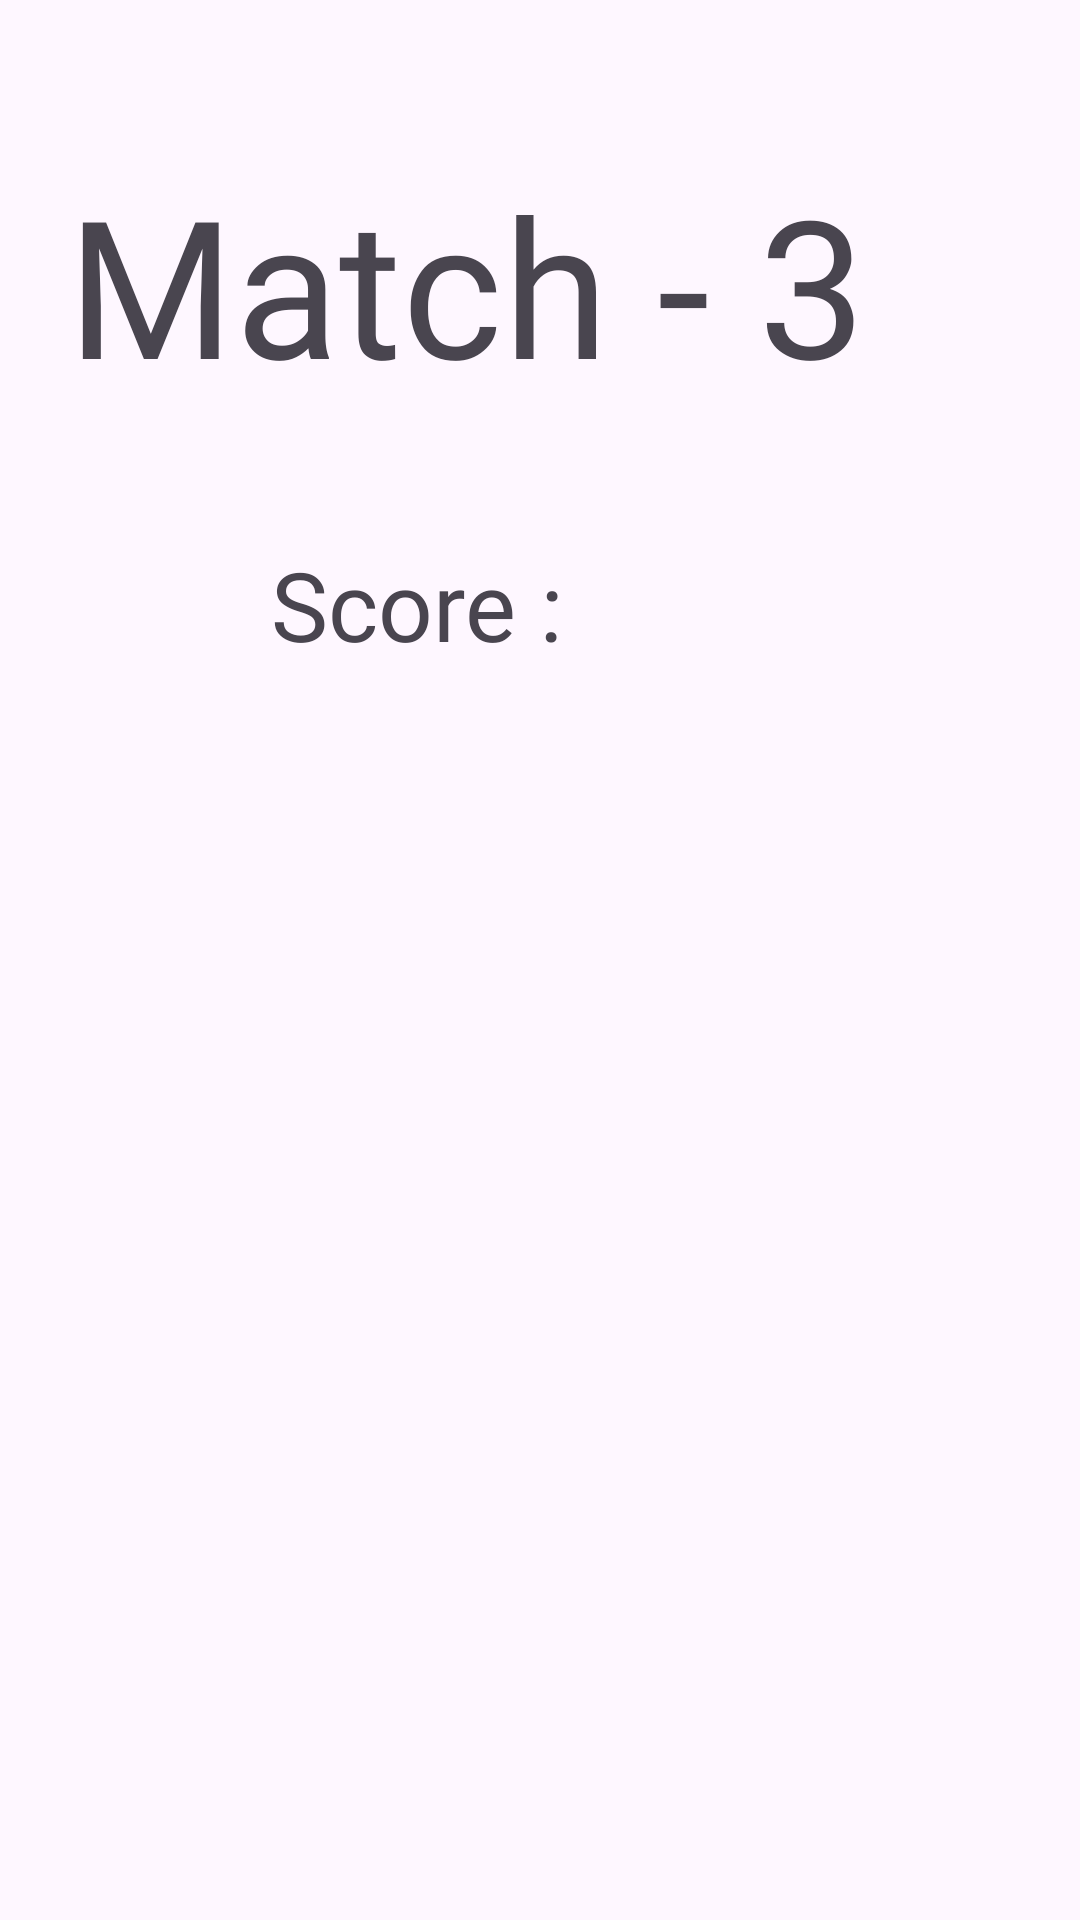

Produce the Android XML layout that renders to this screen, including the resource entries it uses.
<!-- AndroidManifest.xml: application theme Theme.AndroidStudioProjects -->
<!-- res/layout/activity_match3.xml -->
<?xml version="1.0" encoding="utf-8"?>
<androidx.constraintlayout.widget.ConstraintLayout xmlns:android="http://schemas.android.com/apk/res/android"
    xmlns:app="http://schemas.android.com/apk/res-auto"
    xmlns:tools="http://schemas.android.com/tools"
    android:id="@+id/csLayout"
    android:layout_width="match_parent"
    android:layout_height="match_parent"
    tools:context=".Match3">


    <TextView
        android:id="@+id/txtView"
        android:layout_width="323dp"
        android:layout_height="80dp"
        android:layout_marginTop="52dp"
        android:fontFamily="@font/flavors"
        android:text="@string/match3"
        android:textSize="64sp"
        app:layout_constraintEnd_toEndOf="parent"
        app:layout_constraintHorizontal_bias="0.602"
        app:layout_constraintStart_toStartOf="parent"
        app:layout_constraintTop_toTopOf="parent" />

    <TextView
        android:id="@+id/scoreView"
        android:layout_width="193dp"
        android:layout_height="46dp"
        android:layout_marginTop="48dp"
        android:fontFamily="@font/flavors"
        android:text="@string/score"
        android:textSize="32sp"
        app:layout_constraintEnd_toEndOf="parent"
        app:layout_constraintHorizontal_bias="0.541"
        app:layout_constraintStart_toStartOf="parent"
        app:layout_constraintTop_toBottomOf="@+id/txtView" />

    <TableLayout
        android:id="@+id/tableLayout"
        android:layout_width="386sp"
        android:layout_height="392dp"
        app:layout_constraintBottom_toBottomOf="parent"
        app:layout_constraintEnd_toEndOf="parent"
        app:layout_constraintHorizontal_bias="0.48"
        app:layout_constraintStart_toStartOf="parent"
        app:layout_constraintTop_toBottomOf="@+id/scoreView">

        <TableRow
            android:layout_width="match_parent"
            android:layout_height="match_parent">

            <Button
                android:id="@+id/btn00"
                style="@style/Widget.Material3.Button.IconButton"
                android:layout_width="75sp"
                android:layout_height="75sp"
                android:text="" />

            <Button
                android:id="@+id/btn01"
                style="@style/Widget.Material3.Button.IconButton"
                android:layout_width="75dp"
                android:layout_height="75dp"
                android:text="" />

            <Button
                android:id="@+id/btn02"
                style="@style/Widget.Material3.Button.IconButton"
                android:layout_width="75dp"
                android:layout_height="75dp"
                android:text="" />

            <Button
                android:id="@+id/btn03"
                style="@style/Widget.Material3.Button.IconButton"
                android:layout_width="75dp"
                android:layout_height="75dp"
                android:text="" />

            <Button
                android:id="@+id/btn04"
                style="@style/Widget.Material3.Button.IconButton"
                android:layout_width="75dp"
                android:layout_height="75dp"
                android:text="" />

        </TableRow>

        <TableRow
            android:layout_width="match_parent"
            android:layout_height="match_parent">

            <Button
                android:id="@+id/btn10"
                style="@style/Widget.Material3.Button.IconButton"
                android:layout_width="75dp"
                android:layout_height="75dp"
                android:text="" />

            <Button
                android:id="@+id/btn11"
                style="@style/Widget.Material3.Button.IconButton"
                android:layout_width="75dp"
                android:layout_height="75dp"
                android:text="" />

            <Button
                android:id="@+id/btn12"
                style="@style/Widget.Material3.Button.IconButton"
                android:layout_width="75dp"
                android:layout_height="75dp"
                android:text="" />

            <Button
                android:id="@+id/btn13"
                style="@style/Widget.Material3.Button.IconButton"
                android:layout_width="75dp"
                android:layout_height="75dp"
                android:text="" />

            <Button
                android:id="@+id/btn14"
                style="@style/Widget.Material3.Button.IconButton"
                android:layout_width="75dp"
                android:layout_height="75dp"
                android:text="" />

        </TableRow>

        <TableRow
            android:layout_width="match_parent"
            android:layout_height="match_parent">

            <Button
                android:id="@+id/btn20"
                style="@style/Widget.Material3.Button.IconButton"
                android:layout_width="75dp"
                android:layout_height="75dp"
                android:text="" />

            <Button
                android:id="@+id/btn21"
                style="@style/Widget.Material3.Button.IconButton"
                android:layout_width="75dp"
                android:layout_height="80dp"
                android:text="" />

            <Button
                android:id="@+id/btn22"
                style="@style/Widget.Material3.Button.IconButton"
                android:layout_width="75dp"
                android:layout_height="75dp"
                android:text="" />

            <Button
                android:id="@+id/btn23"
                style="@style/Widget.Material3.Button.IconButton"
                android:layout_width="75dp"
                android:layout_height="75dp"
                android:text="" />

            <Button
                android:id="@+id/btn24"
                style="@style/Widget.Material3.Button.IconButton"
                android:layout_width="75dp"
                android:layout_height="75dp"
                android:text="" />

        </TableRow>

        <TableRow
            android:layout_width="match_parent"
            android:layout_height="match_parent">

            <Button
                android:id="@+id/btn30"
                style="@style/Widget.Material3.Button.IconButton"
                android:layout_width="75dp"
                android:layout_height="75dp"
                android:text="" />

            <Button
                android:id="@+id/btn31"
                style="@style/Widget.Material3.Button.IconButton"
                android:layout_width="75dp"
                android:layout_height="80dp"
                android:text="" />

            <Button
                android:id="@+id/btn32"
                style="@style/Widget.Material3.Button.IconButton"
                android:layout_width="75dp"
                android:layout_height="75dp"
                android:text="" />

            <Button
                android:id="@+id/btn33"
                style="@style/Widget.Material3.Button.IconButton"
                android:layout_width="75dp"
                android:layout_height="75dp"
                android:text="" />

            <Button
                android:id="@+id/btn34"
                style="@style/Widget.Material3.Button.IconButton"
                android:layout_width="75dp"
                android:layout_height="75dp"
                android:text="" />

        </TableRow>

        <TableRow
            android:layout_width="match_parent"
            android:layout_height="match_parent">

            <Button
                android:id="@+id/btn40"
                style="@style/Widget.Material3.Button.IconButton"
                android:layout_width="75dp"
                android:layout_height="75dp"
                android:text="" />

            <Button
                android:id="@+id/btn41"
                style="@style/Widget.Material3.Button.IconButton"
                android:layout_width="75dp"
                android:layout_height="80dp"
                android:text="" />

            <Button
                android:id="@+id/btn42"
                style="@style/Widget.Material3.Button.IconButton"
                android:layout_width="75dp"
                android:layout_height="75dp"
                android:text="" />

            <Button
                android:id="@+id/btn43"
                style="@style/Widget.Material3.Button.IconButton"
                android:layout_width="75dp"
                android:layout_height="75dp"
                android:text="" />

            <Button
                android:id="@+id/btn44"
                style="@style/Widget.Material3.Button.IconButton"
                android:layout_width="75dp"
                android:layout_height="75dp"
                android:text="" />

        </TableRow>

    </TableLayout>

    <Button
        android:id="@+id/btnReset"
        android:layout_width="wrap_content"
        android:layout_height="wrap_content"
        android:layout_marginTop="32dp"
        android:text="RESET"
        app:layout_constraintEnd_toEndOf="parent"
        app:layout_constraintStart_toStartOf="parent"
        app:layout_constraintTop_toBottomOf="@+id/tableLayout" />
</androidx.constraintlayout.widget.ConstraintLayout>
<!-- resources referenced by this layout -->
<resources>
  <string name="match3">Match - 3</string>
  <string name="score">Score : </string>
  <style name="Theme.AndroidStudioProjects" parent="Base.Theme.AndroidStudioProjects" />
  <style name="Base.Theme.AndroidStudioProjects" parent="Theme.Material3.DayNight.NoActionBar">
          
          
      </style>
</resources>
